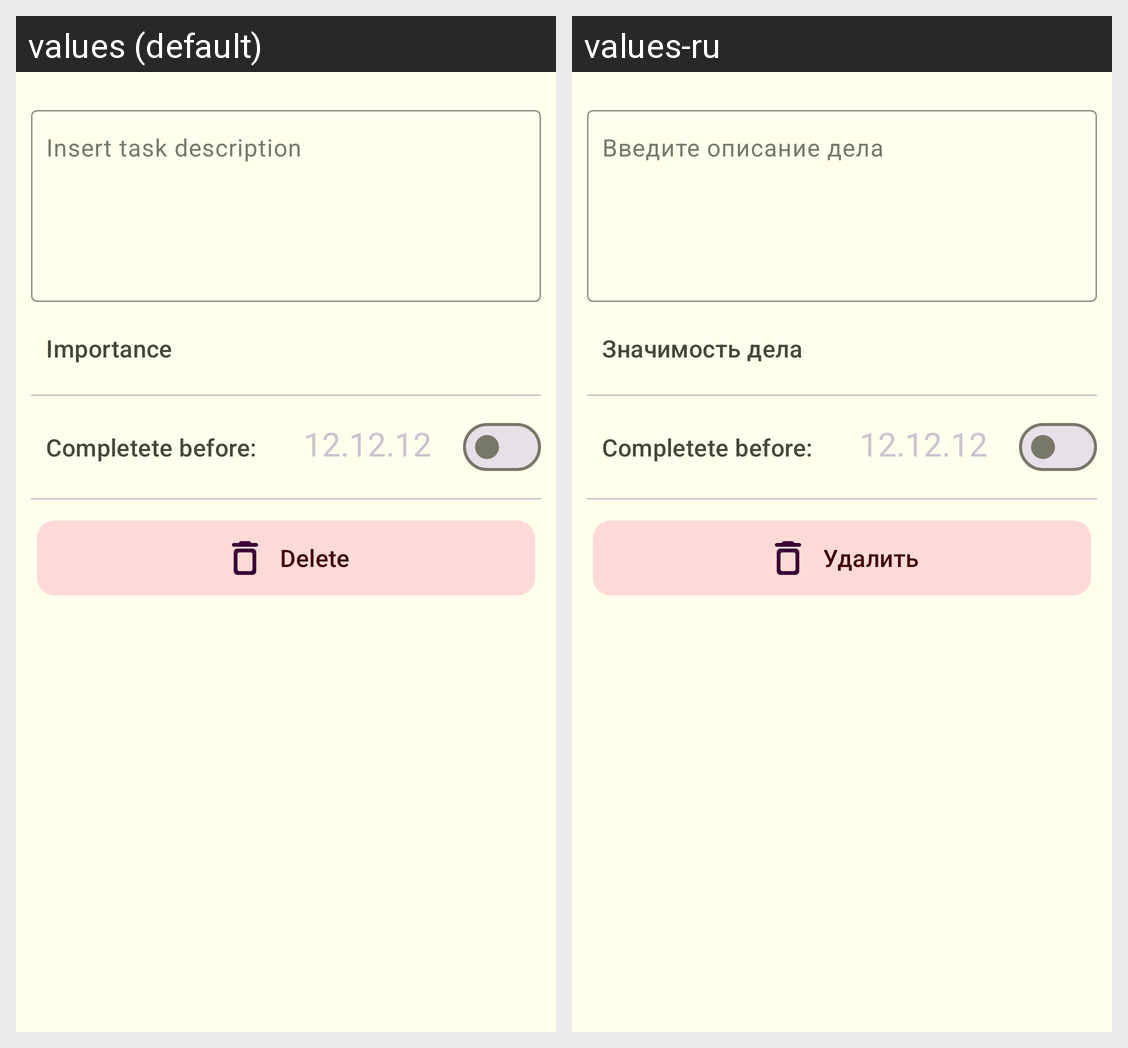

Here is an Android app screen in its default locale and in the app's own translations. Write out the translated-string differences for the strings that appear on this screen.
Android screen res/layout/adding_fragment.xml rendered under 2 locales, left to right: values (default), values-ru. Device: Nexus 5 (rendered at 1080×1920; each locale shown at half size, 540×960, under a caption strip naming it); theme Theme.ToBeDone.
Strings drawn on this screen, with the default value and each locale's value (text and hints the layout hard-codes, and strings that could not be matched under every locale, appear in the picture but are not listed):

insertTask
  values: Insert task description
  values-ru: Введите описание дела

importance
  values: Importance
  values-ru: Значимость дела

deadlineExample
  values: 12.12.12
  values-ru: 12.12.12  [not translated; the default value is used]

deleteTask
  values: Delete
  values-ru: Удалить
